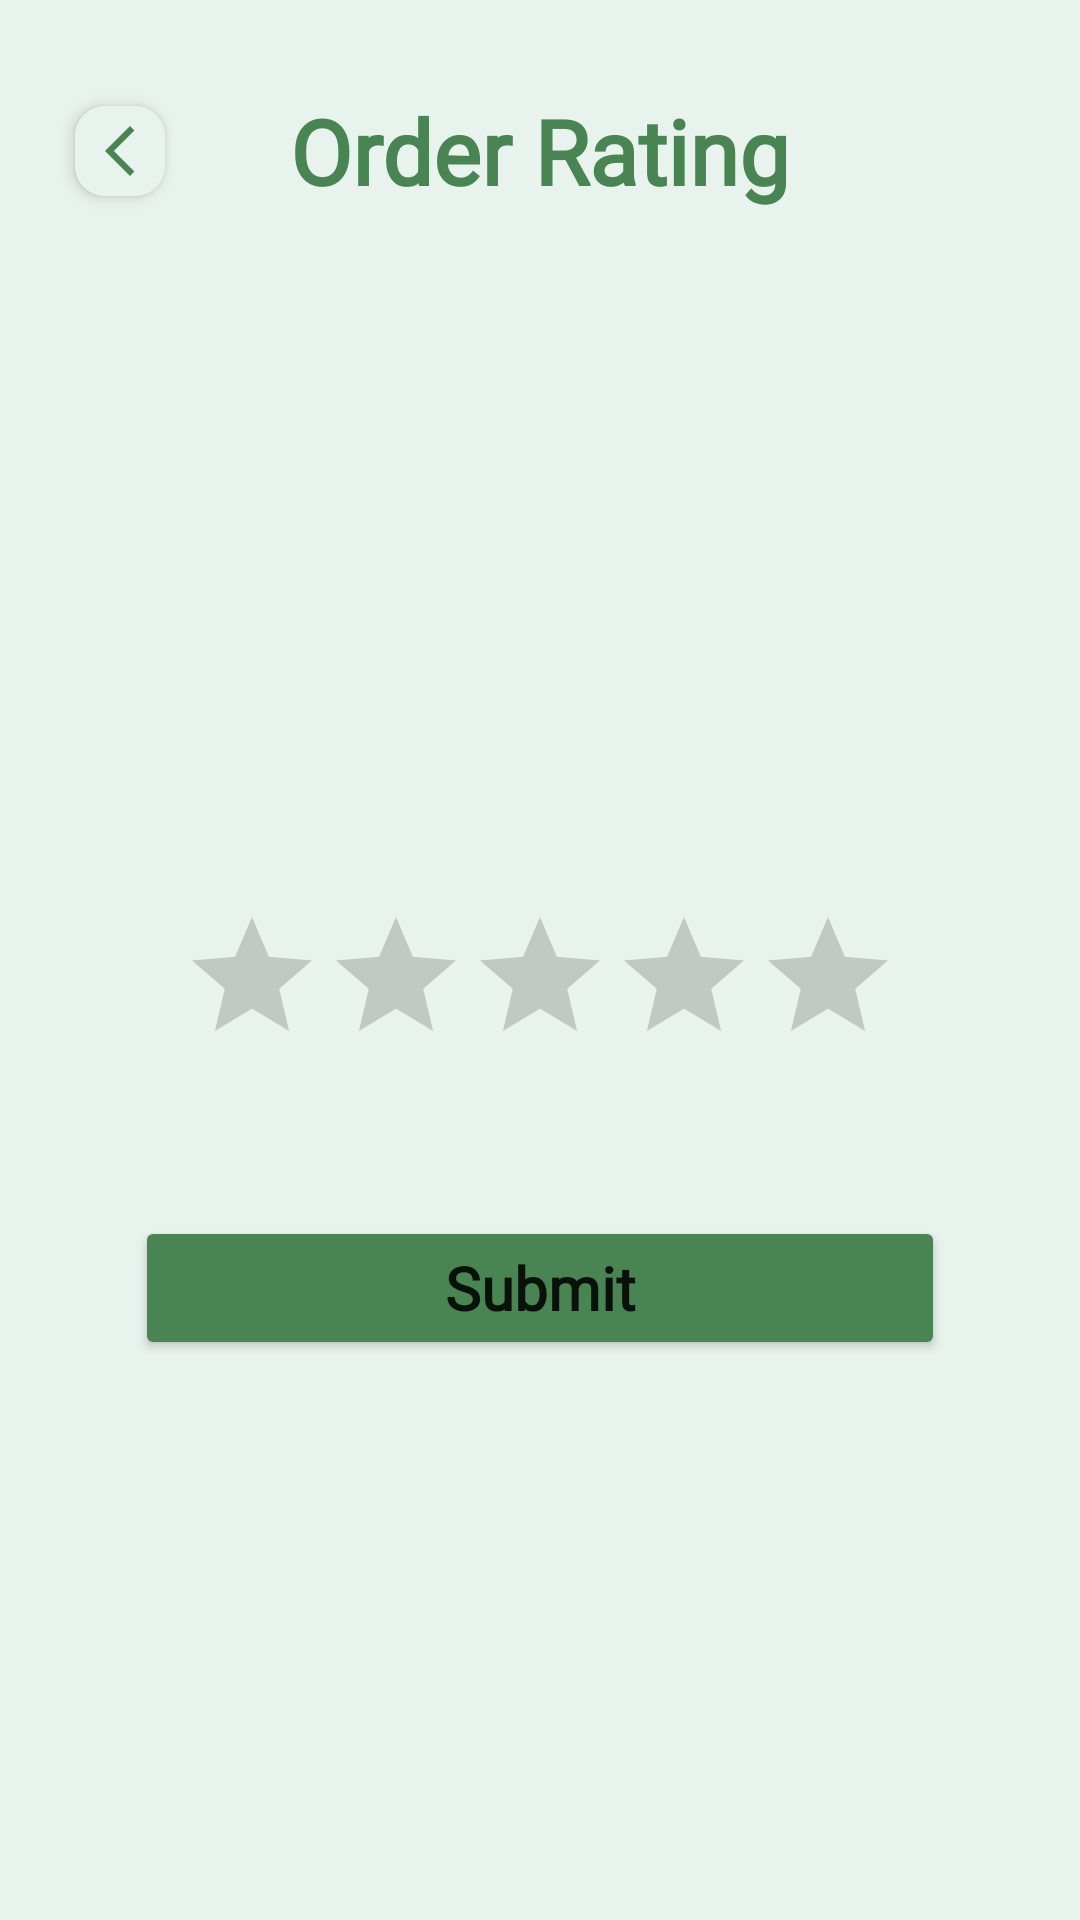

Produce the Android XML layout that renders to this screen, including the resource entries it uses.
<!-- AndroidManifest.xml: application theme Theme.Plantlets -->
<!-- res/layout/fragment_order_rating.xml -->
<?xml version="1.0" encoding="utf-8"?>
<androidx.constraintlayout.widget.ConstraintLayout xmlns:android="http://schemas.android.com/apk/res/android"
    xmlns:tools="http://schemas.android.com/tools"
    android:layout_width="match_parent"
    android:layout_height="match_parent"
    xmlns:app="http://schemas.android.com/apk/res-auto"
    android:background="@color/green_grey"
    android:paddingTop="20dp"
    tools:context=".fragments.user.OrderRatingFragment">


    <androidx.constraintlayout.widget.Guideline
        android:id="@+id/start_guideline"
        android:layout_width="wrap_content"
        android:layout_height="wrap_content"
        android:orientation="vertical"
        app:layout_constraintGuide_begin="20dp" />

    <androidx.constraintlayout.widget.Guideline
        android:id="@+id/end_guideline"
        android:layout_width="wrap_content"
        android:layout_height="wrap_content"
        android:orientation="vertical"
        app:layout_constraintGuide_end="20dp" />

    <RelativeLayout
        android:id="@+id/rlBack"
        android:layout_width="wrap_content"
        android:layout_height="wrap_content"
        android:layout_marginStart="@dimen/padding_small_100"
        android:background="@drawable/shape_oval_corner_grey"
        android:elevation="3dp"
        android:padding="5dp"
        app:layout_constraintBottom_toBottomOf="@+id/tvLabel"
        app:layout_constraintStart_toStartOf="@id/start_guideline"
        app:layout_constraintTop_toTopOf="@+id/tvLabel">

        <ImageView
            android:id="@+id/ivBack"
            android:layout_width="20dp"
            android:layout_height="20dp"
            android:layout_centerInParent="true"
            android:src="@drawable/ic_back" />
    </RelativeLayout>

    <TextView
        android:id="@+id/tvLabel"
        android:layout_width="@dimen/zero"
        android:layout_height="wrap_content"
        android:layout_marginTop="10dp"
        android:fontFamily="@font/futura_medium"
        android:text="Order Rating"
        android:textAlignment="center"
        android:textColor="@color/light_green"
        android:textSize="@dimen/font_normal_125"
        android:textStyle="bold"
        app:layout_constraintEnd_toEndOf="@id/end_guideline"
        app:layout_constraintStart_toStartOf="@id/start_guideline"
        app:layout_constraintTop_toTopOf="parent" />

    <RatingBar
        android:id="@+id/ratingBar"
        android:layout_width="wrap_content"
        android:layout_height="wrap_content"
        android:layout_marginHorizontal="@dimen/margin_normal_100"
        android:numStars="5"
        android:rating="0"
        android:stepSize="1"
        android:theme="@style/RatingBar"
        app:layout_constraintBottom_toBottomOf="parent"
        app:layout_constraintEnd_toEndOf="parent"
        app:layout_constraintStart_toStartOf="parent"
        app:layout_constraintTop_toTopOf="parent" />

    <Button
        android:id="@+id/btnSubmit"
        android:layout_width="@dimen/zero"
        android:layout_height="wrap_content"
        android:layout_marginHorizontal="@dimen/margin_normal_300"
        android:backgroundTint="@color/light_green"
        android:elevation="3dp"
        android:fontFamily="@font/futur"
        android:paddingVertical="@dimen/padding_small_150"
        android:text="Submit"
        android:textAllCaps="false"
        android:textSize="@dimen/font_small_150"
        android:textStyle="bold"
        app:layout_constraintBottom_toBottomOf="parent"
        app:layout_constraintEnd_toEndOf="parent"
        app:layout_constraintStart_toStartOf="parent"
        app:layout_constraintTop_toBottomOf="@+id/ratingBar"
        app:layout_constraintVertical_bias="0.2" />

</androidx.constraintlayout.widget.ConstraintLayout>
<!-- resources referenced by this layout -->
<resources>
  <color name="green_grey">#E9F3ED</color>
  <color name="light_green">#498553</color>
  <dimen name="font_normal_125">30sp</dimen>
  <dimen name="font_small_150">20sp</dimen>
  <dimen name="margin_normal_100">16dp</dimen>
  <dimen name="margin_normal_300">45dp</dimen>
  <dimen name="padding_small_100">5dp</dimen>
  <dimen name="padding_small_150">7dp</dimen>
  <dimen name="zero">0dp</dimen>
  <!-- drawable ic_back (drawable) -->
  <vector android:height="24dp" android:tint="@color/light_green"
      android:viewportHeight="24" android:viewportWidth="24"
      android:width="24dp" xmlns:android="http://schemas.android.com/apk/res/android">
      <path android:fillColor="@color/light_green" android:pathData="M17.77,3.77l-1.77,-1.77l-10,10l10,10l1.77,-1.77l-8.23,-8.23z"/>
  </vector>
  <!-- drawable shape_oval_corner_grey (drawable) -->
  <?xml version="1.0" encoding="utf-8"?>
  <shape xmlns:android="http://schemas.android.com/apk/res/android">
      <solid android:color="@color/green_grey"/>
      <corners android:radius="10dp"/>
      <padding android:left="0dp" android:top="0dp" android:right="0dp" android:bottom="0dp" />
  </shape>
  <style name="RatingBar" parent="Theme.AppCompat">
          <item name="colorControlNormal">@color/grey</item>
          <item name="colorControlActivated">@color/light_green</item>
      </style>
  <style name="Theme.Plantlets" parent="Theme.MaterialComponents.Light.NoActionBar">
          
          <item name="colorPrimary">@color/purple_500</item>
          <item name="colorPrimaryVariant">@color/purple_700</item>
          <item name="colorOnPrimary">@color/white</item>
          
          <item name="colorSecondary">@color/teal_200</item>
          <item name="colorSecondaryVariant">@color/teal_700</item>
          <item name="colorOnSecondary">@color/black</item>
          
          <item name="android:statusBarColor">@android:color/transparent</item>
          
      </style>
  <color name="grey">#676767</color>
  <color name="purple_500">#FF6200EE</color>
  <color name="purple_700">#FF3700B3</color>
  <color name="white">#FFFFFFFF</color>
  <color name="teal_200">#FF03DAC5</color>
  <color name="teal_700">#FF018786</color>
  <color name="black">#FF000000</color>
</resources>
